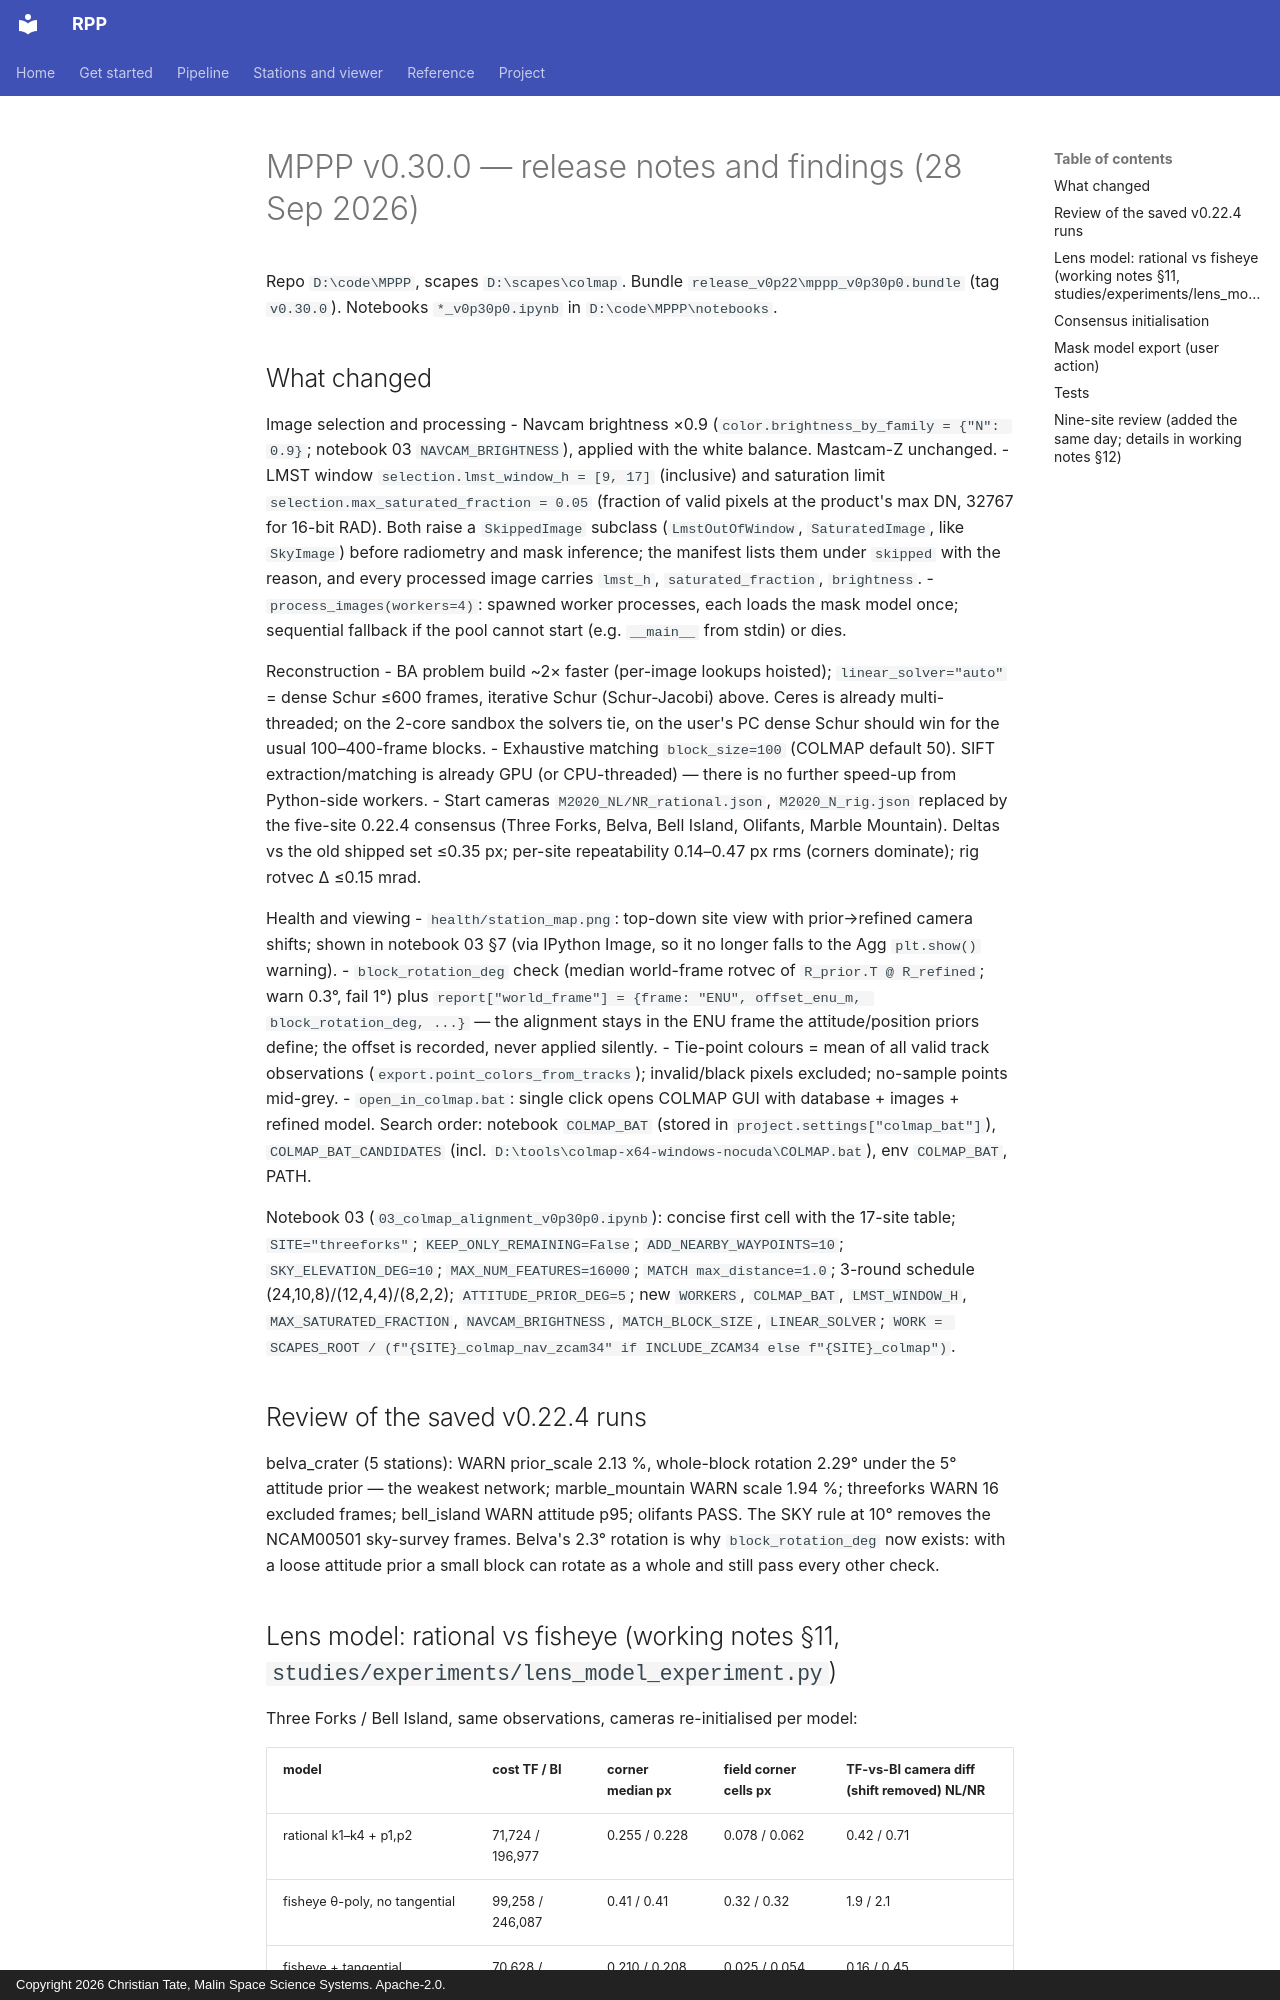

repository: ctate7163/MPPP · page: results/v0p30_release_notes/index.html · generator: mkdocs · copyright: Copyright 2026 Christian Tate, Malin Space Science Systems. Apache-2.0.

# MPPP v0.30.0 — release notes and findings (28 Sep 2026)

Repo `D:\code\MPPP`, scapes `D:\scapes\colmap`. Bundle `release_v0p22\mppp_v0p30p0.bundle` (tag `v0.30.0`). Notebooks `*_v0p30p0.ipynb` in `D:\code\MPPP\notebooks`.

## What changed

Image selection and processing
- Navcam brightness ×0.9 (`color.brightness_by_family = {"N": 0.9}`; notebook 03 `NAVCAM_BRIGHTNESS`), applied with the white balance. Mastcam-Z unchanged.
- LMST window `selection.lmst_window_h = [9, 17]` (inclusive) and saturation limit `selection.max_saturated_fraction = 0.05` (fraction of valid pixels at the product's max DN, 32767 for 16-bit RAD). Both raise a `SkippedImage` subclass (`LmstOutOfWindow`, `SaturatedImage`, like `SkyImage`) before radiometry and mask inference; the manifest lists them under `skipped` with the reason, and every processed image carries `lmst_h`, `saturated_fraction`, `brightness`.
- `process_images(workers=4)`: spawned worker processes, each loads the mask model once; sequential fallback if the pool cannot start (e.g. `__main__` from stdin) or dies.

Reconstruction
- BA problem build ~2× faster (per-image lookups hoisted); `linear_solver="auto"` = dense Schur ≤600 frames, iterative Schur (Schur-Jacobi) above. Ceres is already multi-threaded; on the 2-core sandbox the solvers tie, on the user's PC dense Schur should win for the usual 100–400-frame blocks.
- Exhaustive matching `block_size=100` (COLMAP default 50). SIFT extraction/matching is already GPU (or CPU-threaded) — there is no further speed-up from Python-side workers.
- Start cameras `M2020_NL/NR_rational.json`, `M2020_N_rig.json` replaced by the five-site 0.22.4 consensus (Three Forks, Belva, Bell Island, Olifants, Marble Mountain). Deltas vs the old shipped set ≤0.35 px; per-site repeatability 0.14–0.47 px rms (corners dominate); rig rotvec Δ ≤0.15 mrad.

Health and viewing
- `health/station_map.png`: top-down site view with prior→refined camera shifts; shown in notebook 03 §7 (via IPython Image, so it no longer falls to the Agg `plt.show()` warning).
- `block_rotation_deg` check (median world-frame rotvec of `R_prior.T @ R_refined`; warn 0.3°, fail 1°) plus `report["world_frame"] = {frame: "ENU", offset_enu_m, block_rotation_deg, ...}` — the alignment stays in the ENU frame the attitude/position priors define; the offset is recorded, never applied silently.
- Tie-point colours = mean of all valid track observations (`export.point_colors_from_tracks`); invalid/black pixels excluded; no-sample points mid-grey.
- `open_in_colmap.bat`: single click opens COLMAP GUI with database + images + refined model. Search order: notebook `COLMAP_BAT` (stored in `project.settings["colmap_bat"]`), `COLMAP_BAT_CANDIDATES` (incl. `D:\tools\colmap-x64-windows-nocuda\COLMAP.bat`), env `COLMAP_BAT`, PATH.

Notebook 03 (`03_colmap_alignment_v0p30p0.ipynb`): concise first cell with the 17-site table; `SITE="threeforks"`; `KEEP_ONLY_REMAINING=False`; `ADD_NEARBY_WAYPOINTS=10`; `SKY_ELEVATION_DEG=10`; `MAX_NUM_FEATURES=16000`; `MATCH max_distance=1.0`; 3-round schedule (24,10,8)/(12,4,4)/(8,2,2); `ATTITUDE_PRIOR_DEG=5`; new `WORKERS`, `COLMAP_BAT`, `LMST_WINDOW_H`, `MAX_SATURATED_FRACTION`, `NAVCAM_BRIGHTNESS`, `MATCH_BLOCK_SIZE`, `LINEAR_SOLVER`; `WORK = SCAPES_ROOT / (f"{SITE}_colmap_nav_zcam34" if INCLUDE_ZCAM34 else f"{SITE}_colmap")`.

## Review of the saved v0.22.4 runs

belva_crater (5 stations): WARN prior_scale 2.13 %, whole-block rotation 2.29° under the 5° attitude prior — the weakest network; marble_mountain WARN scale 1.94 %; threeforks WARN 16 excluded frames; bell_island WARN attitude p95; olifants PASS. The SKY rule at 10° removes the NCAM00501 sky-survey frames. Belva's 2.3° rotation is why `block_rotation_deg` now exists: with a loose attitude prior a small block can rotate as a whole and still pass every other check.
